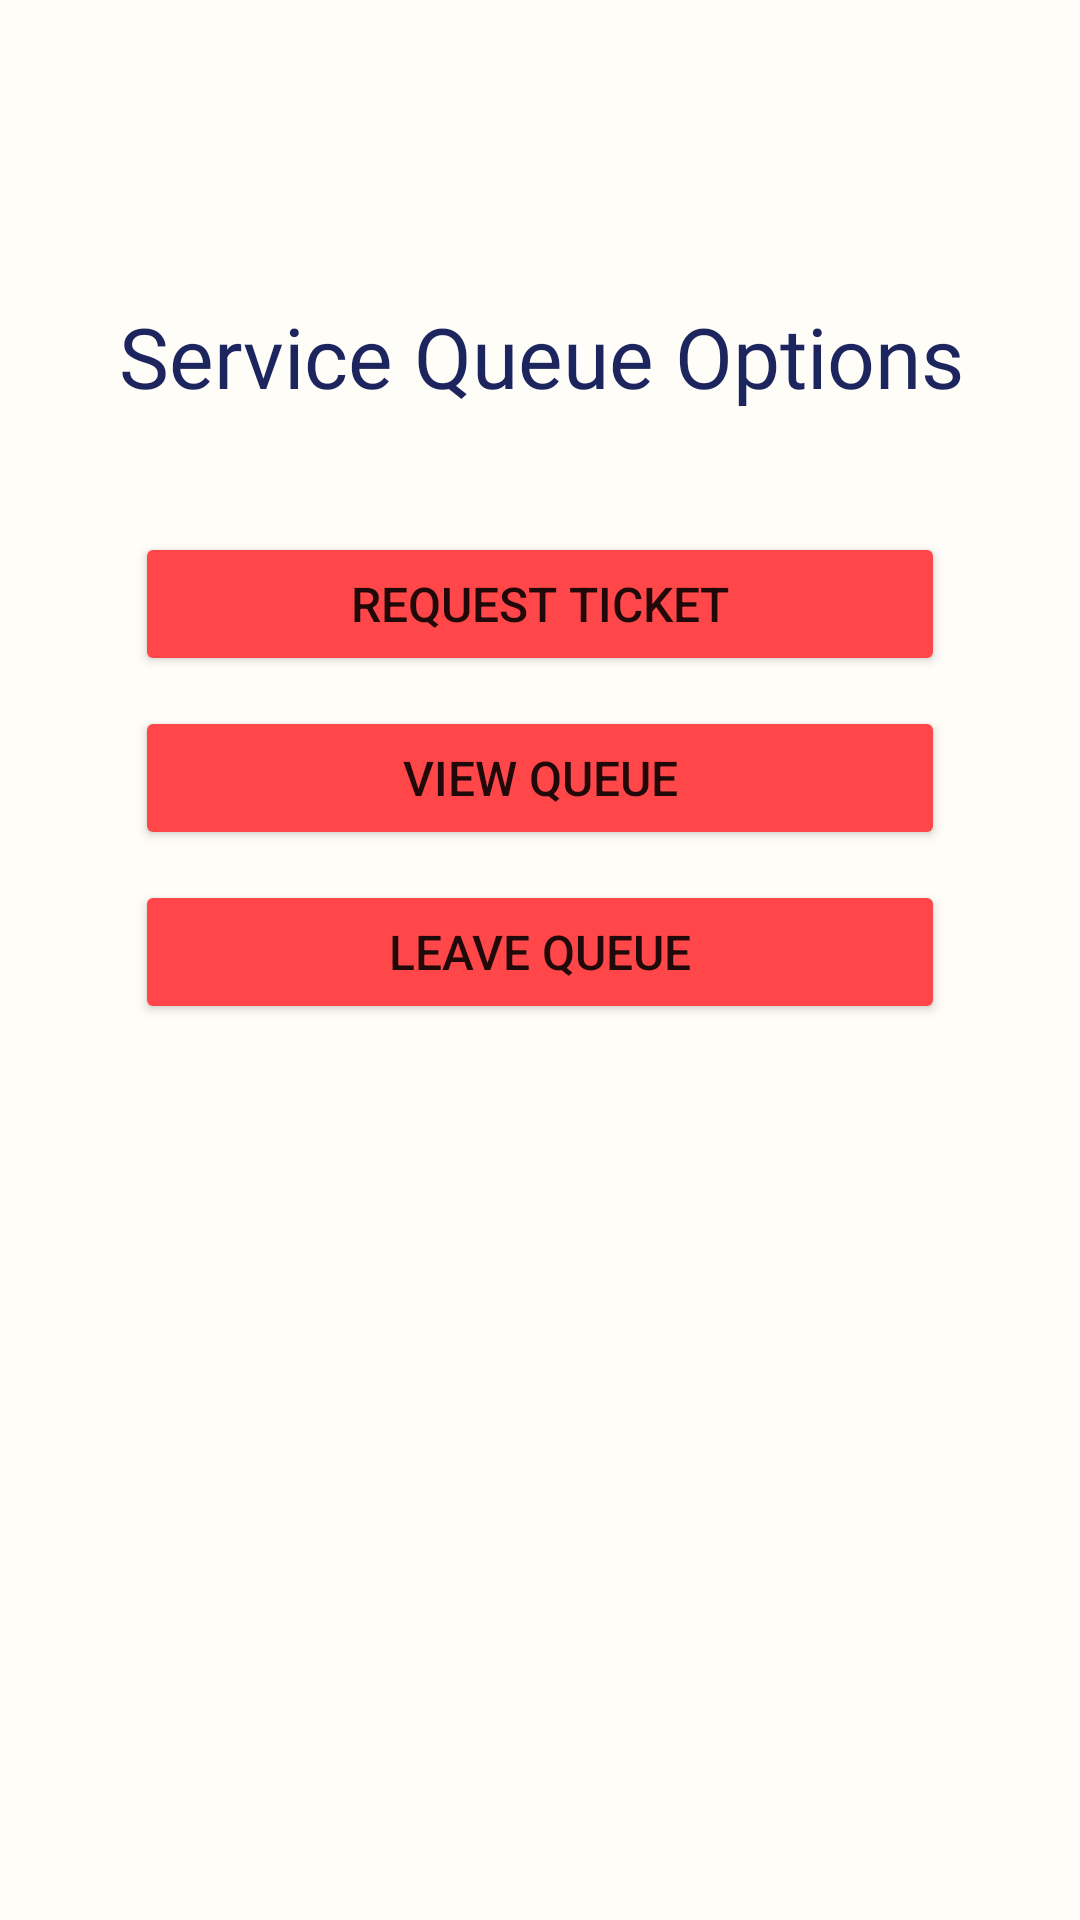

Layout XML and referenced resources for this Android screen:
<!-- AndroidManifest.xml: application theme Theme.QueueManagementSystem -->
<!-- res/layout/service_queue_options_fragment.xml -->
<?xml version="1.0" encoding="utf-8"?>
<androidx.constraintlayout.widget.ConstraintLayout
    xmlns:android="http://schemas.android.com/apk/res/android"
    xmlns:app="http://schemas.android.com/apk/res-auto"
    android:layout_width="match_parent"
    android:layout_height="match_parent"
    xmlns:tools="http://schemas.android.com/tools"
    android:background="@color/beige_200"
    tools:context=".CustomerQueueOptionsFragment">


    <FrameLayout
        android:id="@+id/el2"
        android:layout_width="match_parent"
        android:layout_height="match_parent"
        android:layout_marginBottom="80dp"
        app:layout_constraintBottom_toBottomOf="parent"
        app:layout_constraintEnd_toEndOf="parent"
        app:layout_constraintStart_toStartOf="parent"
        app:layout_constraintVertical_bias="0.0"
        tools:context=".CustomerQueueOptionsFragment">

        <androidx.constraintlayout.widget.ConstraintLayout
            android:id="@+id/CustomerServiceMenuLayout"
            android:layout_width="match_parent"
            android:layout_height="match_parent">

            <TextView
                android:id="@+id/tvServiceTitle"
                android:layout_width="400dp"
                android:layout_height="wrap_content"
                android:layout_marginTop="100dp"
                android:fontFamily="@font/kollektif"
                android:gravity="center"
                android:text="@string/service_queue_options"
                android:textColor="@color/indigo_700"
                android:textSize="28sp"
                app:layout_constraintEnd_toEndOf="parent"
                app:layout_constraintHorizontal_bias="0.5"
                app:layout_constraintStart_toStartOf="parent"
                app:layout_constraintTop_toTopOf="parent" />

            <Button
                android:id="@+id/btnRequestTicket"
                android:layout_width="270dp"
                android:layout_height="wrap_content"
                android:layout_marginTop="40dp"
                android:paddingTop="10dp"
                android:paddingBottom="10dp"
                android:text="@string/request_ticket"
                android:textSize="16sp"
                app:backgroundTint="@color/salmon_500"
                app:layout_constraintEnd_toEndOf="parent"
                app:layout_constraintStart_toStartOf="parent"
                app:layout_constraintTop_toBottomOf="@+id/tvServiceTitle" />

            <Button
                android:id="@+id/btnViewQueue"
                android:layout_width="270dp"
                android:layout_height="wrap_content"
                android:layout_marginTop="10dp"
                android:paddingTop="10dp"
                android:paddingBottom="10dp"
                android:text="@string/view_queue"
                android:textSize="16sp"
                app:backgroundTint="@color/salmon_500"
                app:layout_constraintEnd_toEndOf="parent"
                app:layout_constraintStart_toStartOf="parent"
                app:layout_constraintTop_toBottomOf="@+id/btnRequestTicket" />

            <Button
                android:id="@+id/btnLeaveQueue"
                android:layout_width="270dp"
                android:layout_height="wrap_content"
                android:layout_marginTop="10dp"
                android:paddingTop="10dp"
                android:paddingBottom="10dp"
                android:text="@string/leave_queue"
                android:textSize="16sp"
                app:backgroundTint="@color/salmon_500"
                app:layout_constraintEnd_toEndOf="parent"
                app:layout_constraintStart_toStartOf="parent"
                app:layout_constraintTop_toBottomOf="@+id/btnViewQueue" />


        </androidx.constraintlayout.widget.ConstraintLayout>
    </FrameLayout>

</androidx.constraintlayout.widget.ConstraintLayout>
<!-- resources referenced by this layout -->
<resources>
  <color name="beige_200">#FFFDF8</color>
  <color name="indigo_700">#1C255E</color>
  <color name="salmon_500">#FF474A</color>
  <string name="leave_queue">Leave queue</string>
  <string name="request_ticket">Request Ticket</string>
  <string name="service_queue_options">Service Queue Options</string>
  <string name="view_queue">View Queue</string>
  <style name="Theme.QueueManagementSystem" parent="Theme.MaterialComponents.Light">
          
          <item name="colorPrimary">@color/magenta</item>
          <item name="colorPrimaryVariant">@color/magenta3</item>
          <item name="colorOnPrimary">@color/white</item>
  
          <item name="colorOnSecondary">@color/white</item>
          
          <item name="android:statusBarColor" tools:targetApi="l">@color/magenta3</item>
          
      </style>
  <color name="magenta">#B03068</color>
  <color name="magenta3">#cd4c82</color>
  <color name="white">#FFFFFFFF</color>
</resources>
